Run: headless pygame with SDL's dummy video driver; simulated clock (each Clock.tick advances the game by its frame time, no real sleeping); random seed 0; keys injected as events and as key.get_pressed() state; no mouse input.
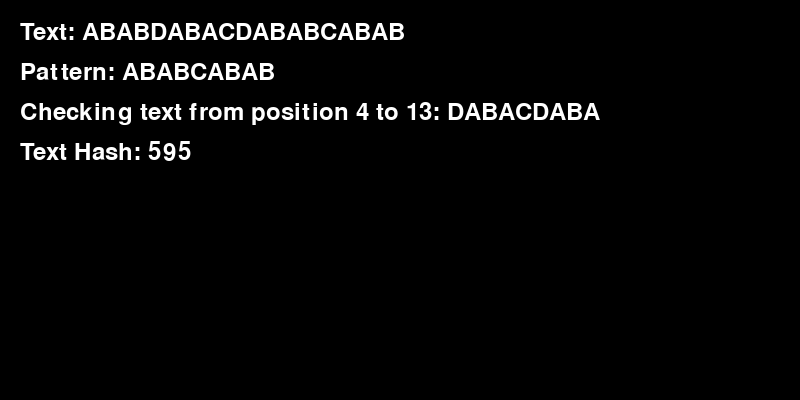
Frame 1 of 4 · flips 1–60 · no input
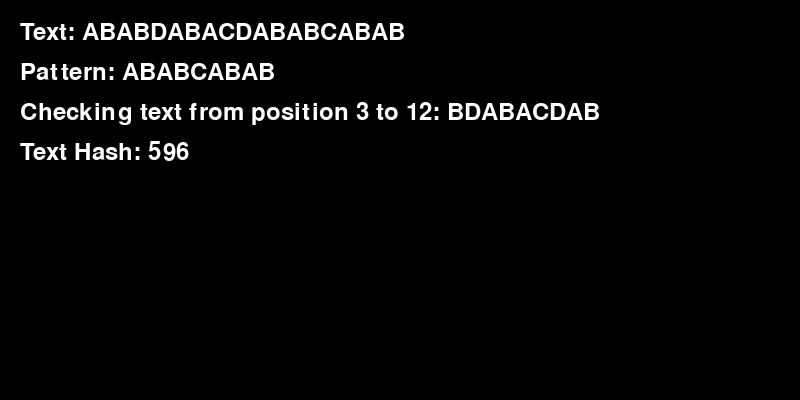
Frame 2 of 4 · flips 61–180 · tapped SPACE, RETURN · held RIGHT (→), D
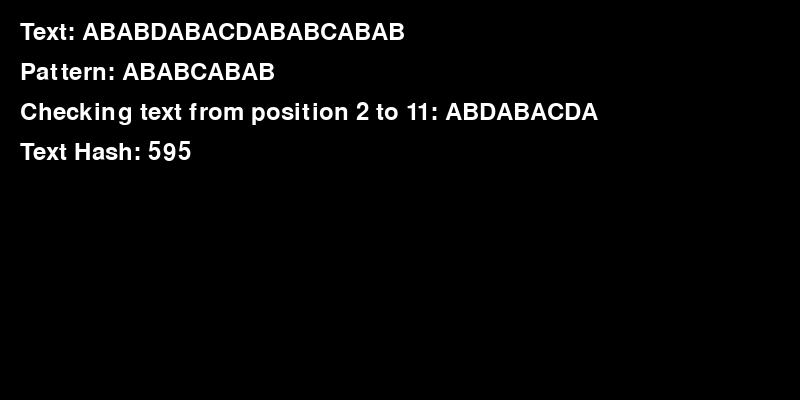
Frame 3 of 4 · flips 181–300 · held DOWN (↓), S
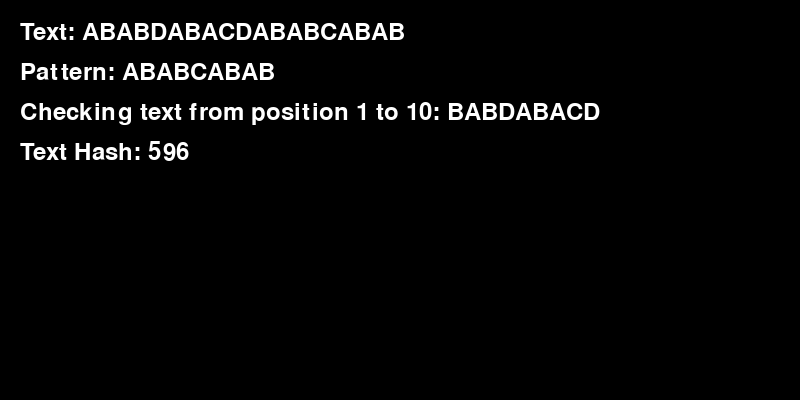
Frame 4 of 4 · flips 301–420 · held LEFT (←), A, UP (↑), W

The pygame program that drew these frames:

import pygame
import sys
import time

# Pygame initialization
pygame.init()

# Constants
WIDTH, HEIGHT = 800, 400
WHITE = (255, 255, 255)
RED = (255, 0, 0)
FONT = pygame.font.Font(None, 36)

# Create the display
screen = pygame.display.set_mode((WIDTH, HEIGHT))
pygame.display.set_caption("Rabin-Karp Algorithm Simulation")

def rabin_karp(text, pattern):
    n = len(text)
    m = len(pattern)
    matches = []

    # Calculate hash of the pattern
    pattern_hash = sum(ord(pattern[i]) for i in range(m))

    for i in range(n - m + 1):
        # Calculate hash of the current substring of text
        text_hash = sum(ord(text[i + j]) for j in range(m))
        if text_hash == pattern_hash and text[i:i + m] == pattern:
            matches.append(i)

    return matches

def draw_text(text, x, y, color=WHITE):
    text_surface = FONT.render(text, True, color)
    screen.blit(text_surface, (x, y))

def main():
    text = "ABABDABACDABABCABAB"
    pattern = "ABABCABAB"

    pattern_hash = sum(ord(pattern[i]) for i in range(len(pattern)))

    running = True
    i = 0

    while running:
        for event in pygame.event.get():
            if event.type == pygame.QUIT:
                running = False

        screen.fill((0, 0, 0))

        current_text = text[i:i + len(pattern)]
        current_hash = sum(ord(current_text[j]) for j in range(len(current_text)))

        draw_text(f"Text: {text}", 20, 20)
        draw_text(f"Pattern: {pattern}", 20, 60)
        draw_text(f"Checking text from position {i} to {i + len(pattern)}: {current_text}", 20, 100)
        draw_text(f"Text Hash: {current_hash}", 20, 140)

        if current_hash == pattern_hash and current_text == pattern:
            draw_text("Pattern found!", 20, 180, RED)

        pygame.display.flip()
        time.sleep(1)  # Sleep for 1 second to simulate the animation
        i += 1

        if i > len(text) - len(pattern):
            i = 0

    pygame.quit()
    sys.exit()

if __name__ == "__main__":
    main()
